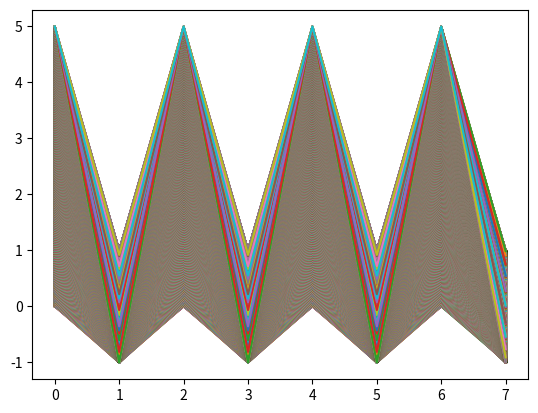

This figure's Python source:
import numpy as np
from matplotlib import pyplot as plt

SAMPLE_RATE = 4410  
DURATION = 5  

def generate_sine_wave(freq, sample_rate, duration):
    x = np.linspace(0, duration, sample_rate * duration, endpoint=False)
    frequencies = x * freq

    y = np.sin((2 * np.pi) * frequencies)
    return x, y


x, y = generate_sine_wave(1, SAMPLE_RATE, DURATION)

nicetone=generate_sine_wave(400, SAMPLE_RATE, DURATION)
noisetone=generate_sine_wave(4000, SAMPLE_RATE, DURATION)
noisetone=noisetone*3
mixedtone_tuple=noisetone+nicetone
mixedtone= np.array(mixedtone_tuple)

normalizedtone = np.int16((mixedtone / mixedtone.max()) * 32767)

plt.plot(mixedtone[:100])
plt.show()
